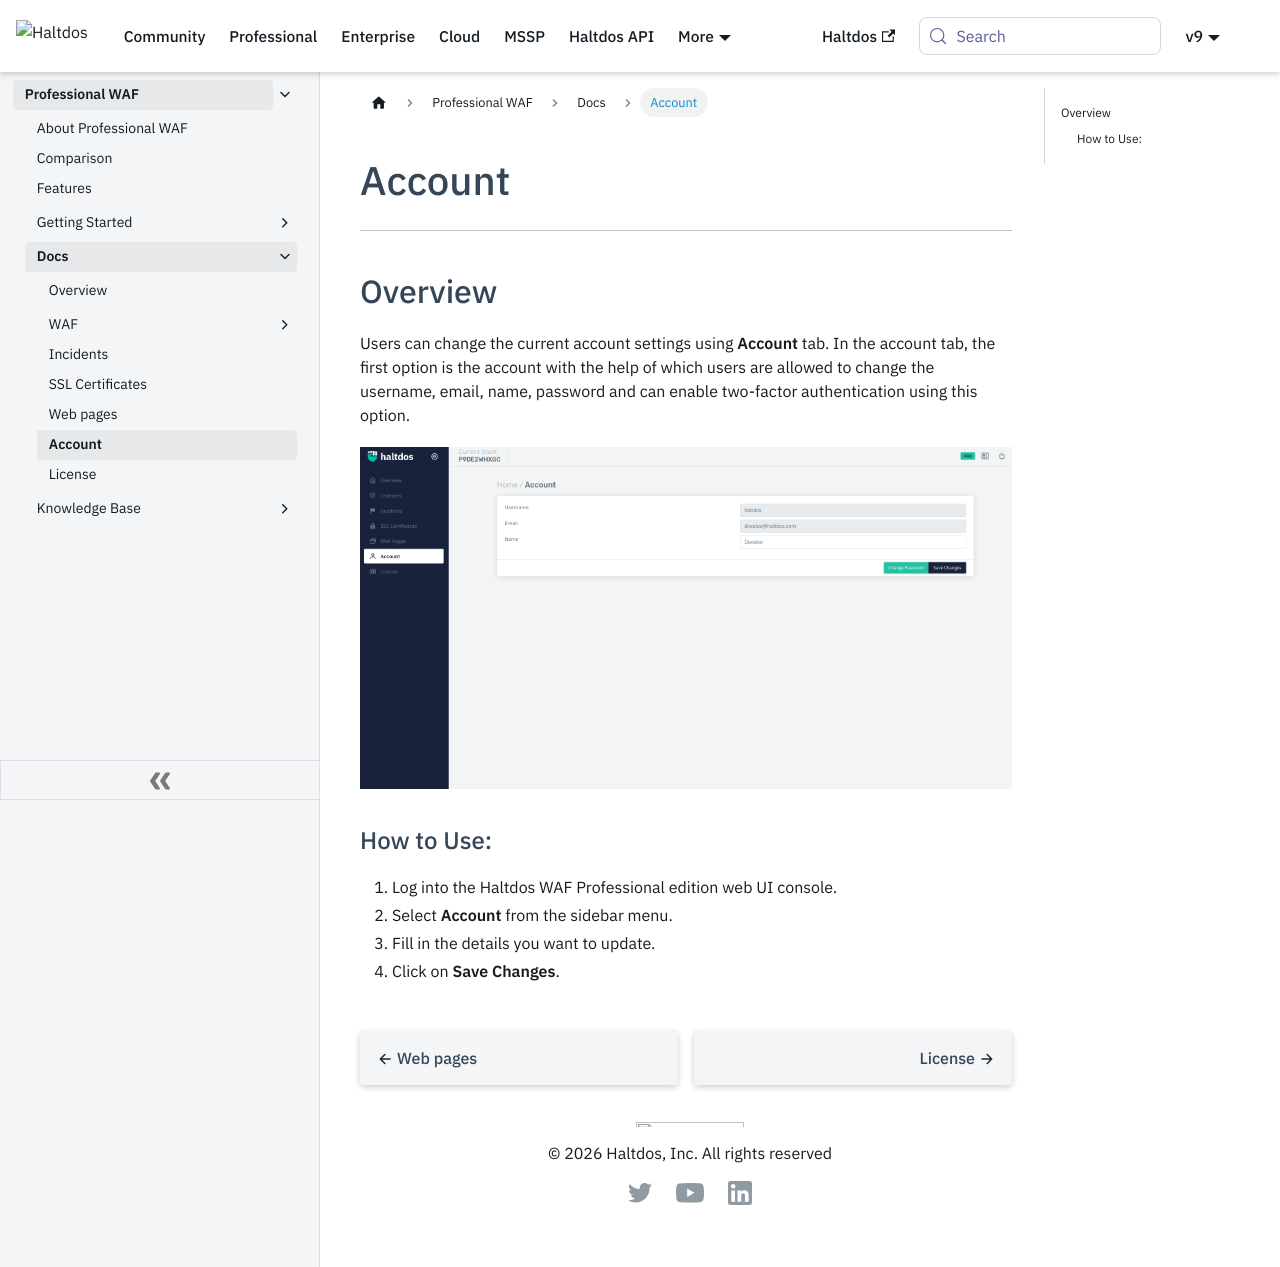

repository: halt-dos/hd-wiki-public · page: professional/docs/account/index.html · generator: docusaurus

---
sidebar_position: 6
---



# Account


---

## Overview
Users can change the current account settings using **Account** tab. In the account tab, the first option is the account with the help of which users are allowed to change the username, email, name, password and can enable two-factor authentication using this option.

![Account](/img/pro-waf/docs/account.png)

### How to Use:
1. Log into the Haltdos WAF Professional edition web UI console.
2. Select **Account** from the sidebar menu.
3. Fill in the details you want to update.
4. Click on **Save Changes**.
